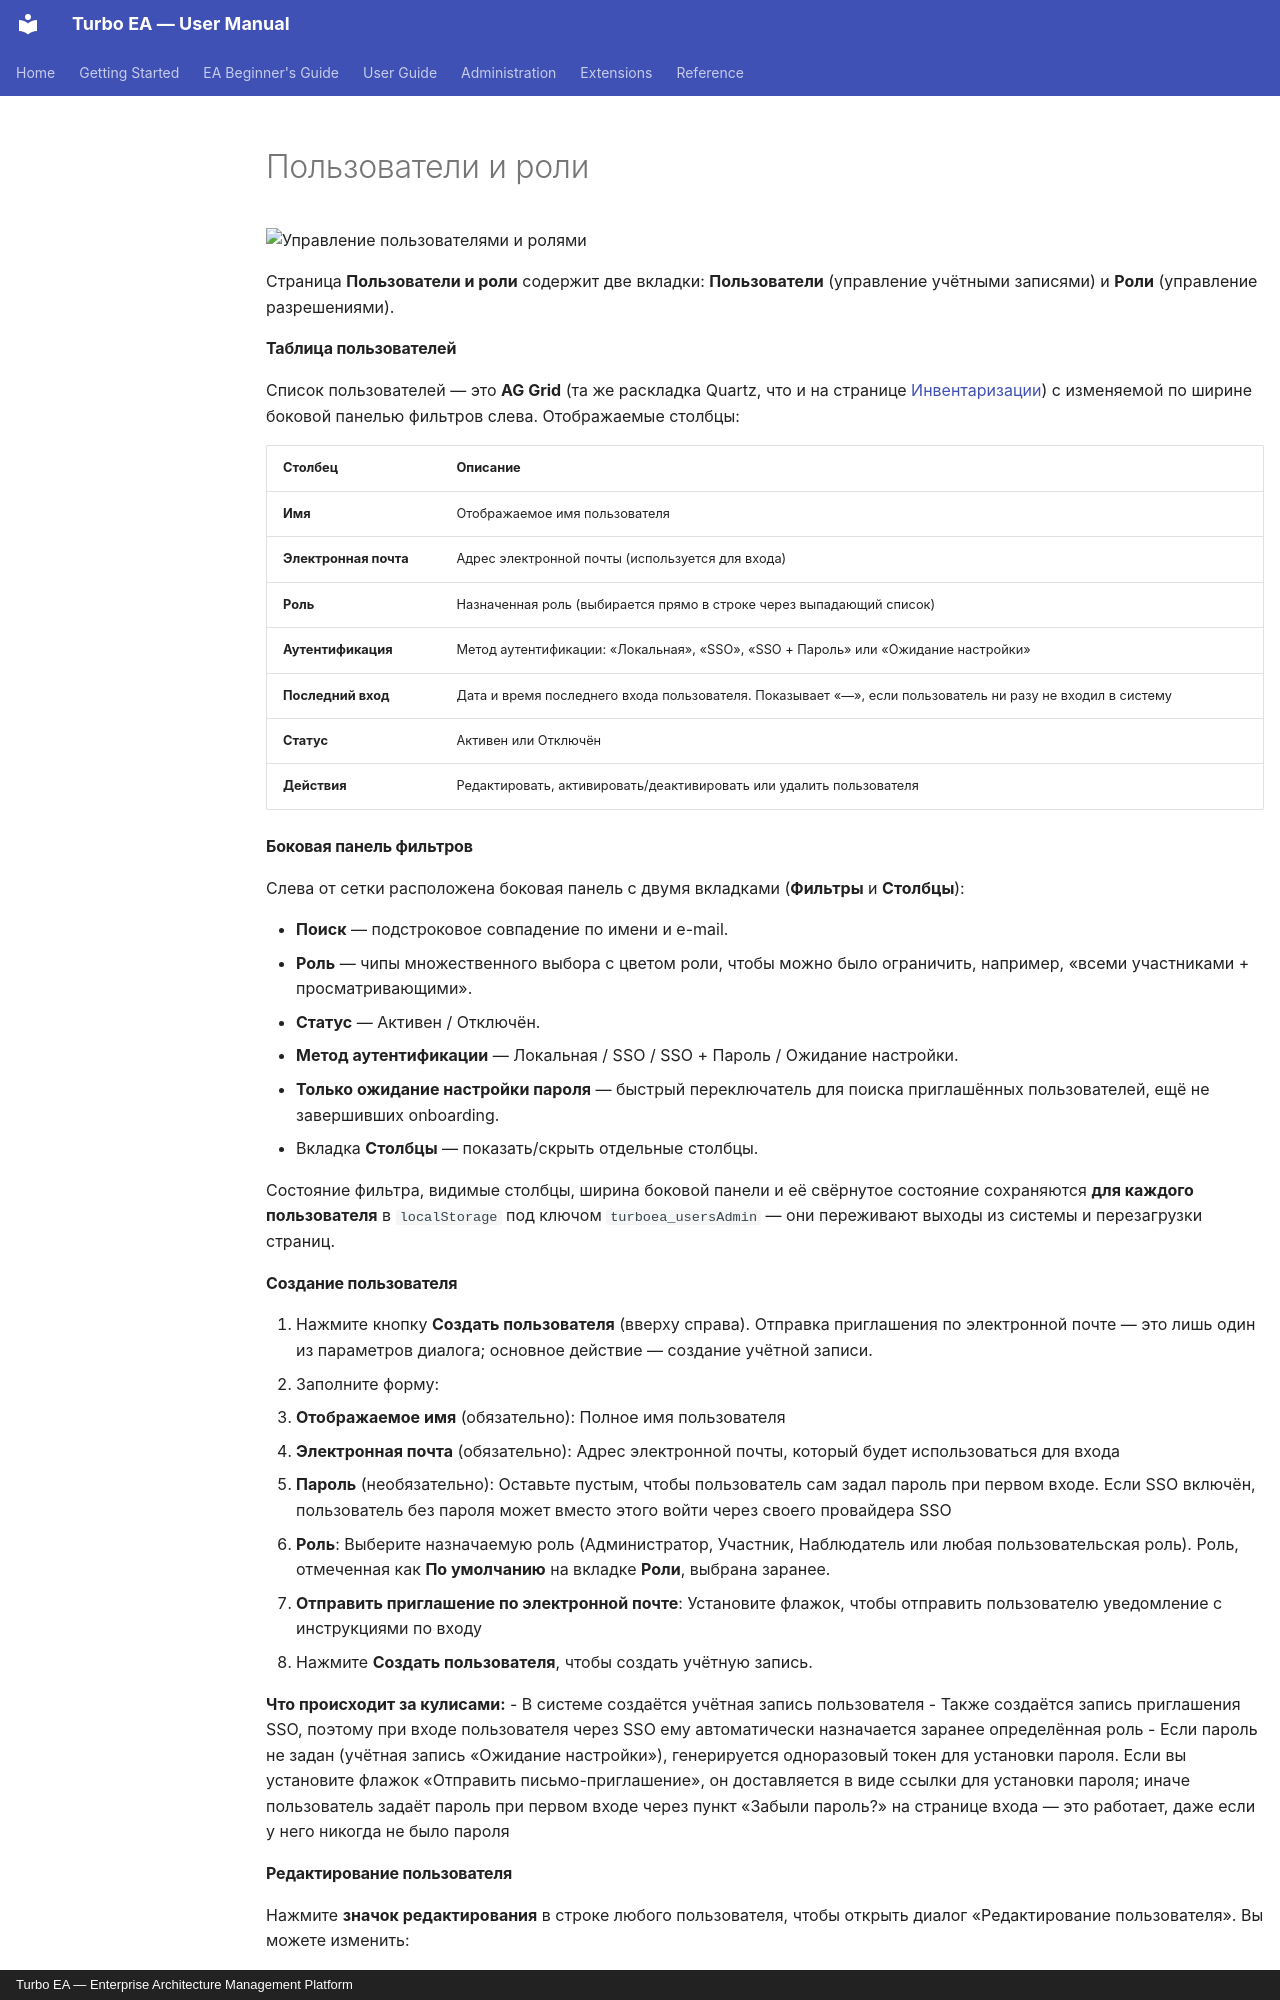

repository: vincentmakes/turbo-ea · page: admin/users.ru/index.html · generator: mkdocs · copyright: Turbo EA — Enterprise Architecture Management Platform

# Пользователи и роли

![Управление пользователями и ролями](../assets/img/ru/21_admin_polzovateli.png)

Страница **Пользователи и роли** содержит две вкладки: **Пользователи** (управление учётными записями) и **Роли** (управление разрешениями).

#### Таблица пользователей

Список пользователей — это **AG Grid** (та же раскладка Quartz, что и на странице [Инвентаризации](../guide/inventory.md)) с изменяемой по ширине боковой панелью фильтров слева. Отображаемые столбцы:

| Столбец | Описание |
|---------|----------|
| **Имя** | Отображаемое имя пользователя |
| **Электронная почта** | Адрес электронной почты (используется для входа) |
| **Роль** | Назначенная роль (выбирается прямо в строке через выпадающий список) |
| **Аутентификация** | Метод аутентификации: «Локальная», «SSO», «SSO + Пароль» или «Ожидание настройки» |
| **Последний вход** | Дата и время последнего входа пользователя. Показывает «—», если пользователь ни разу не входил в систему |
| **Статус** | Активен или Отключён |
| **Действия** | Редактировать, активировать/деактивировать или удалить пользователя |

#### Боковая панель фильтров

Слева от сетки расположена боковая панель с двумя вкладками (**Фильтры** и **Столбцы**):

- **Поиск** — подстроковое совпадение по имени и e-mail.
- **Роль** — чипы множественного выбора с цветом роли, чтобы можно было ограничить, например, «всеми участниками + просматривающими».
- **Статус** — Активен / Отключён.
- **Метод аутентификации** — Локальная / SSO / SSO + Пароль / Ожидание настройки.
- **Только ожидание настройки пароля** — быстрый переключатель для поиска приглашённых пользователей, ещё не завершивших onboarding.
- Вкладка **Столбцы** — показать/скрыть отдельные столбцы.

Состояние фильтра, видимые столбцы, ширина боковой панели и её свёрнутое состояние сохраняются **для каждого пользователя** в `localStorage` под ключом `turboea_usersAdmin` — они переживают выходы из системы и перезагрузки страниц.

#### Создание пользователя

1. Нажмите кнопку **Создать пользователя** (вверху справа). Отправка приглашения по электронной почте — это лишь один из параметров диалога; основное действие — создание учётной записи.
2. Заполните форму:
   - **Отображаемое имя** (обязательно): Полное имя пользователя
   - **Электронная почта** (обязательно): Адрес электронной почты, который будет использоваться для входа
   - **Пароль** (необязательно): Оставьте пустым, чтобы пользователь сам задал пароль при первом входе. Если SSO включён, пользователь без пароля может вместо этого войти через своего провайдера SSO
   - **Роль**: Выберите назначаемую роль (Администратор, Участник, Наблюдатель или любая пользовательская роль). Роль, отмеченная как **По умолчанию** на вкладке **Роли**, выбрана заранее.
   - **Отправить приглашение по электронной почте**: Установите флажок, чтобы отправить пользователю уведомление с инструкциями по входу
3. Нажмите **Создать пользователя**, чтобы создать учётную запись.

**Что происходит за кулисами:**
- В системе создаётся учётная запись пользователя
- Также создаётся запись приглашения SSO, поэтому при входе пользователя через SSO ему автоматически назначается заранее определённая роль
- Если пароль не задан (учётная запись «Ожидание настройки»), генерируется одноразовый токен для установки пароля. Если вы установите флажок «Отправить письмо-приглашение», он доставляется в виде ссылки для установки пароля; иначе пользователь задаёт пароль при первом входе через пункт «Забыли пароль?» на странице входа — это работает, даже если у него никогда не было пароля
